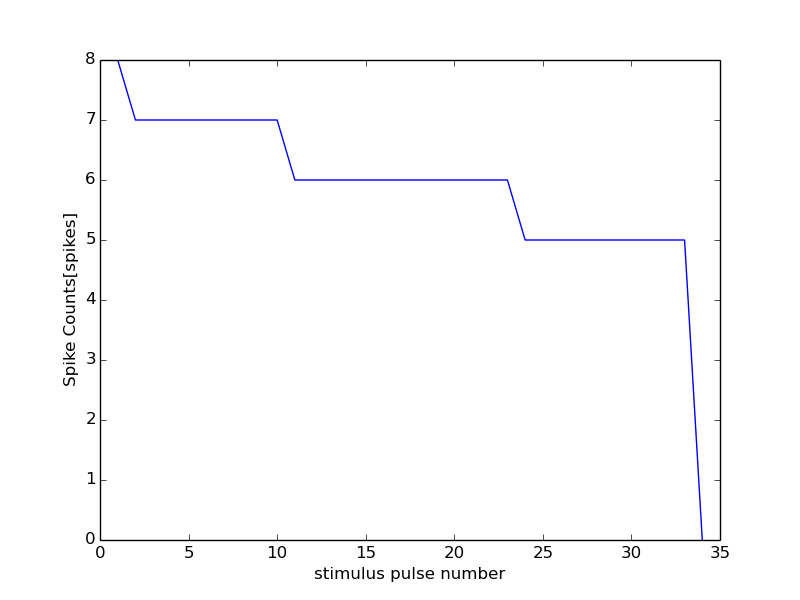

Data behind this chart, as committed beside it:
21000, 12000
0, 0
1, 8
2, 7
3, 7
4, 7
5, 7
6, 7
7, 7
8, 7
9, 7
10, 7
11, 6
12, 6
13, 6
14, 6
15, 6
16, 6
17, 6
18, 6
19, 6
20, 6
21, 6
22, 6
23, 6
24, 5
25, 5
26, 5
27, 5
28, 5
29, 5
30, 5
31, 5
32, 5
33, 5
34, 0
